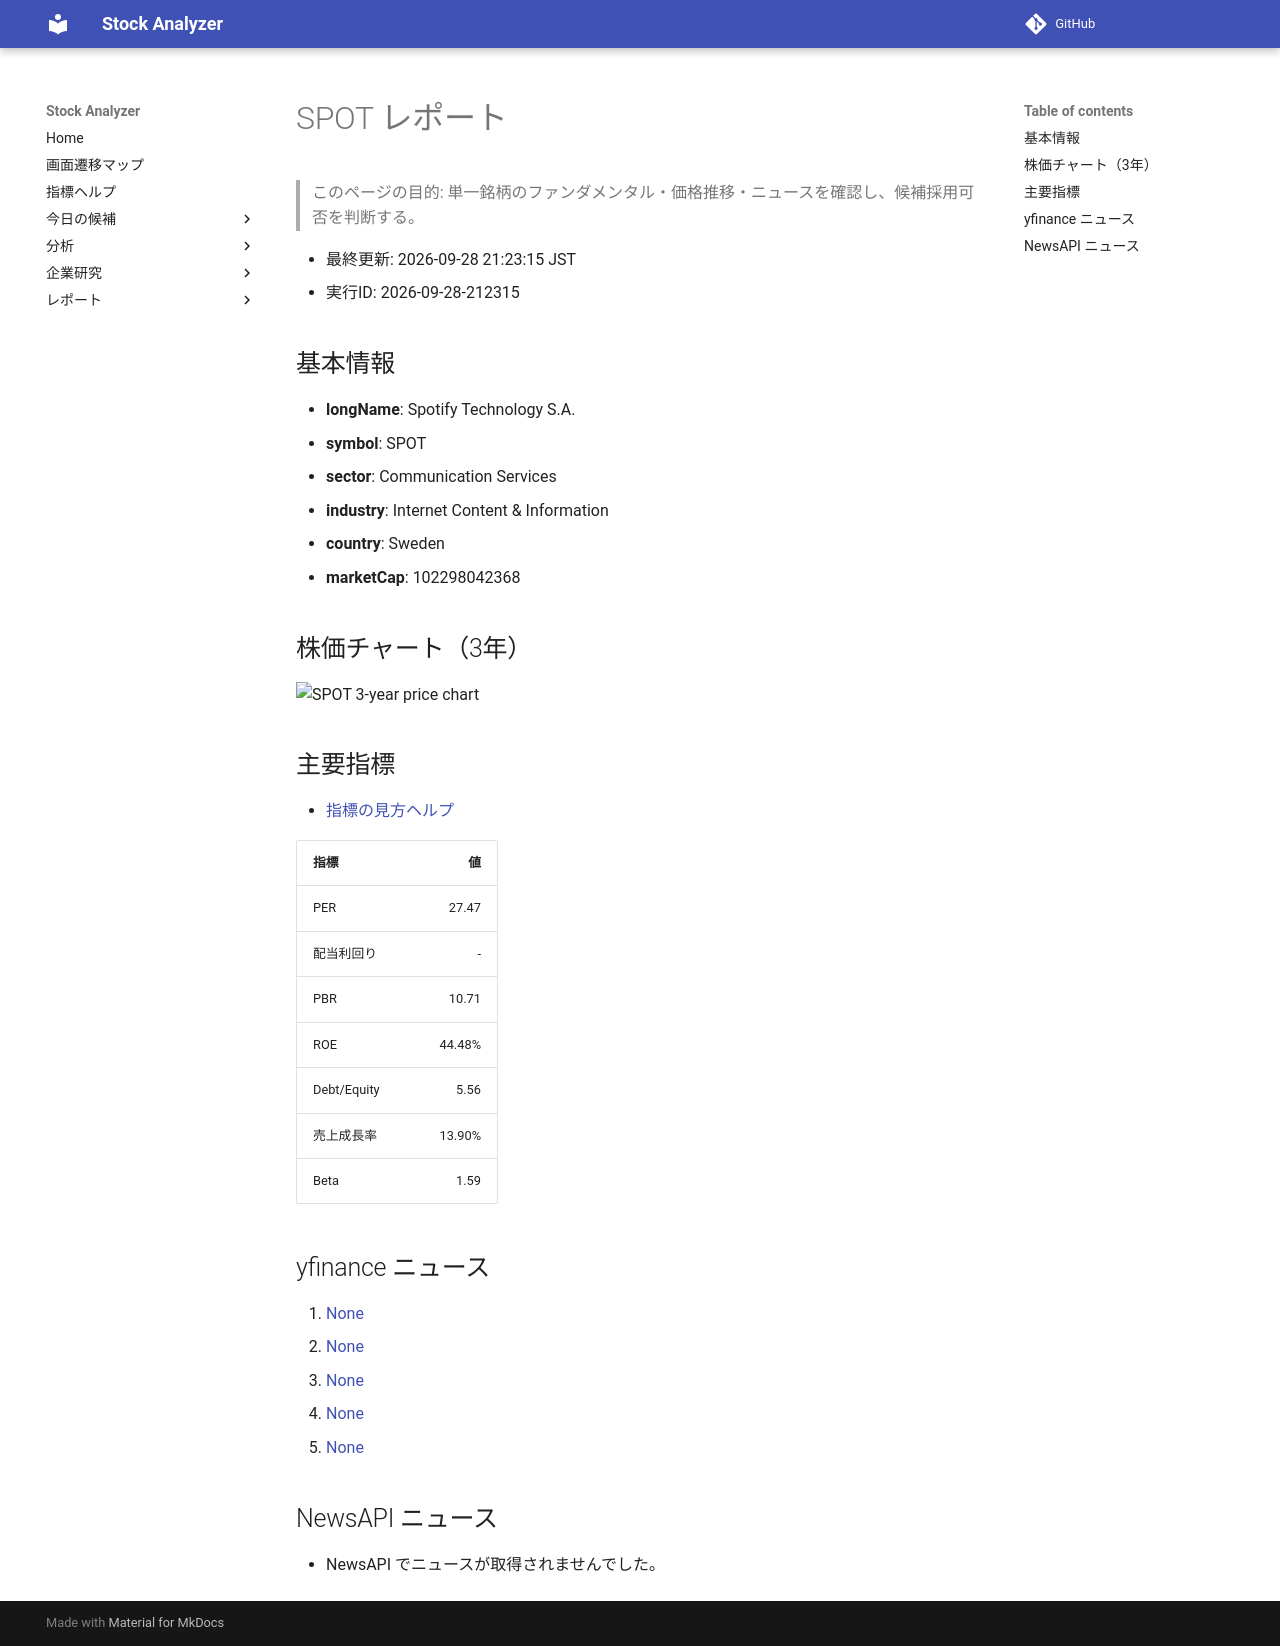

repository: Yumi-note/Making-APP · page: stocks/2026-09-28/212315/SPOT/index.html · generator: mkdocs

# SPOT レポート

> このページの目的: 単一銘柄のファンダメンタル・価格推移・ニュースを確認し、候補採用可否を判断する。

- 最終更新: 2026-09-28 21:23:15 JST
- 実行ID: 2026-09-28-212315

## 基本情報

- **longName**: Spotify Technology S.A.
- **symbol**: SPOT
- **sector**: Communication Services
- **industry**: Internet Content & Information
- **country**: Sweden
- **marketCap**: 102298042368

## 株価チャート（3年）

![SPOT 3-year price chart](SPOT_3y.png)

## 主要指標

- [指標の見方ヘルプ](../../../../indicators.md)

| 指標 | 値 |
|---|---:|
| PER | 27.47 |
| 配当利回り | - |
| PBR | 10.71 |
| ROE | 44.48% |
| Debt/Equity | 5.56 |
| 売上成長率 | 13.90% |
| Beta | 1.59 |

## yfinance ニュース

1. [None](None)
2. [None](None)
3. [None](None)
4. [None](None)
5. [None](None)

## NewsAPI ニュース

- NewsAPI でニュースが取得されませんでした。
